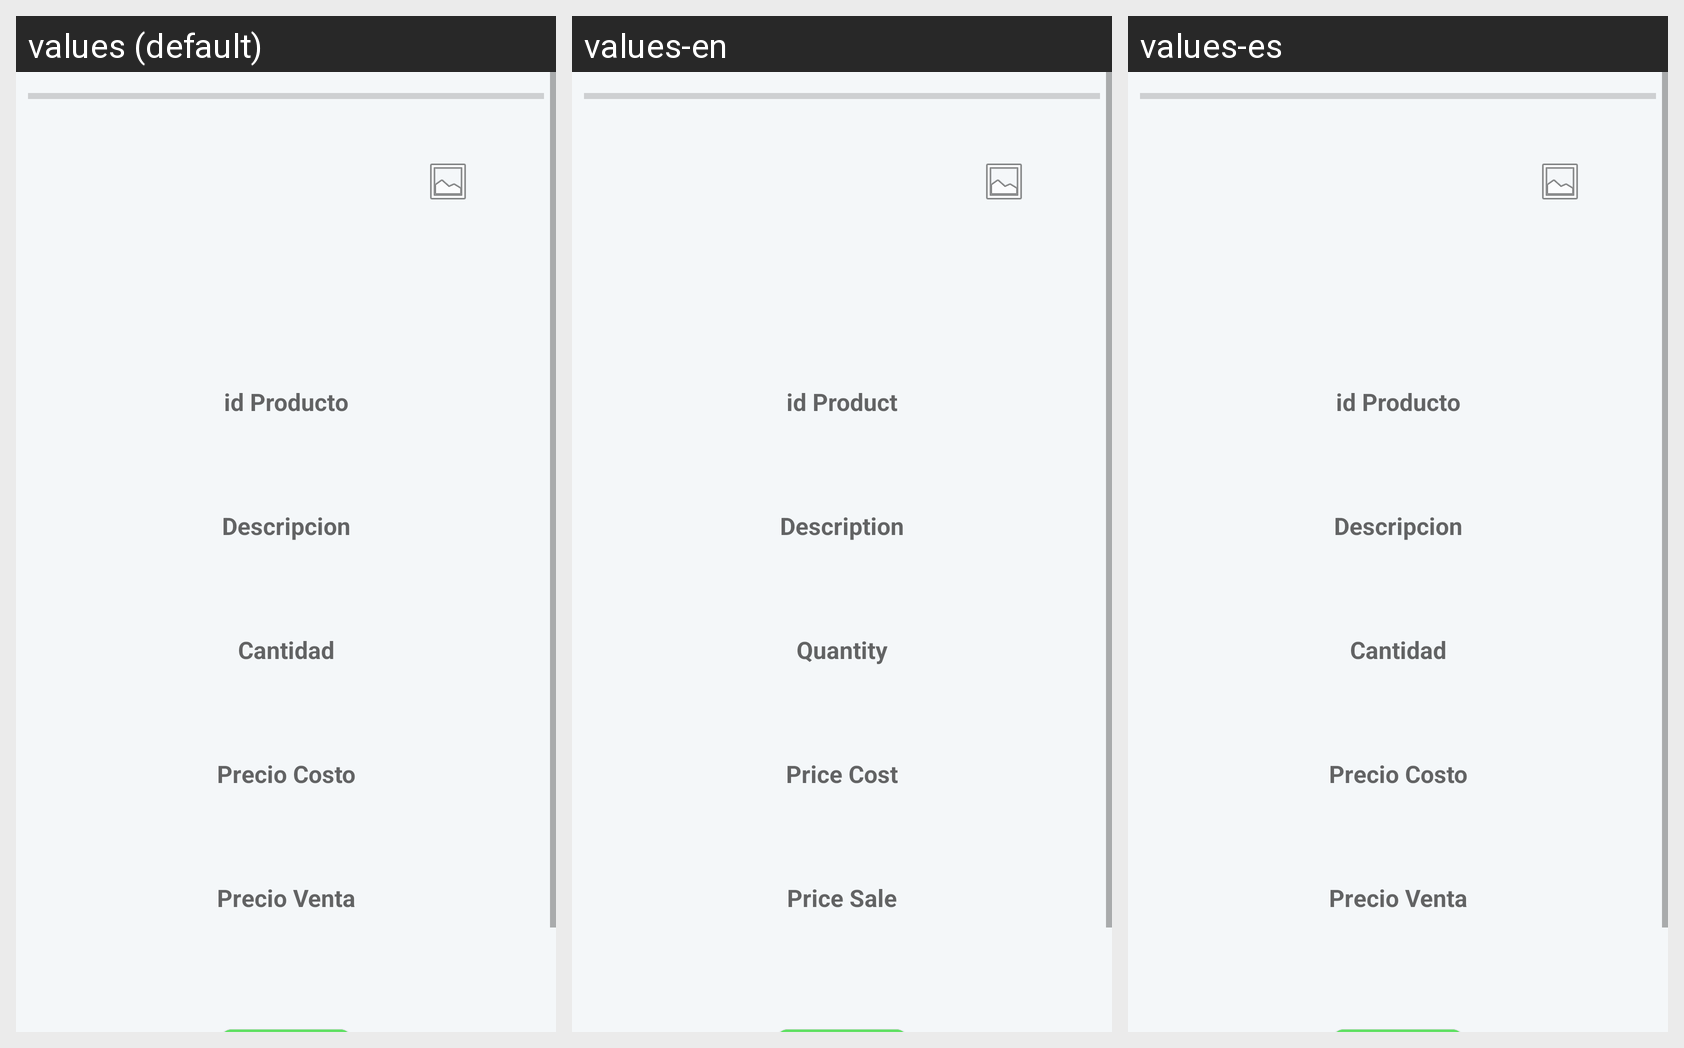

The same Android screen rendered under several of its app's locales, left to right. List the strings drawn on it with the default value and each locale's translation.
Android screen res/layout/activity_product_managed.xml rendered under 3 locales, left to right: values (default), values-en, values-es. Device: Nexus 5 (rendered at 1080×1920; each locale shown at half size, 540×960, under a caption strip naming it); theme AppTheme.
Strings drawn on this screen, with the default value and each locale's value (text and hints the layout hard-codes, and strings that could not be matched under every locale, appear in the picture but are not listed):

Precio_Venta_producto
  values: Precio Venta
  values-en: Price Sale
  values-es: Precio Venta  [not translated; the default value is used]

Cantidad_producto
  values: Cantidad
  values-en: Quantity
  values-es: Cantidad  [not translated; the default value is used]

Precio_Costo_producto
  values: Precio Costo
  values-en: Price Cost
  values-es: Precio Costo  [not translated; the default value is used]

idProducto
  values: id Producto
  values-en: id Product
  values-es: id Producto  [not translated; the default value is used]

Descripcion_producto
  values: Descripcion
  values-en: Description
  values-es: Descripcion  [not translated; the default value is used]
